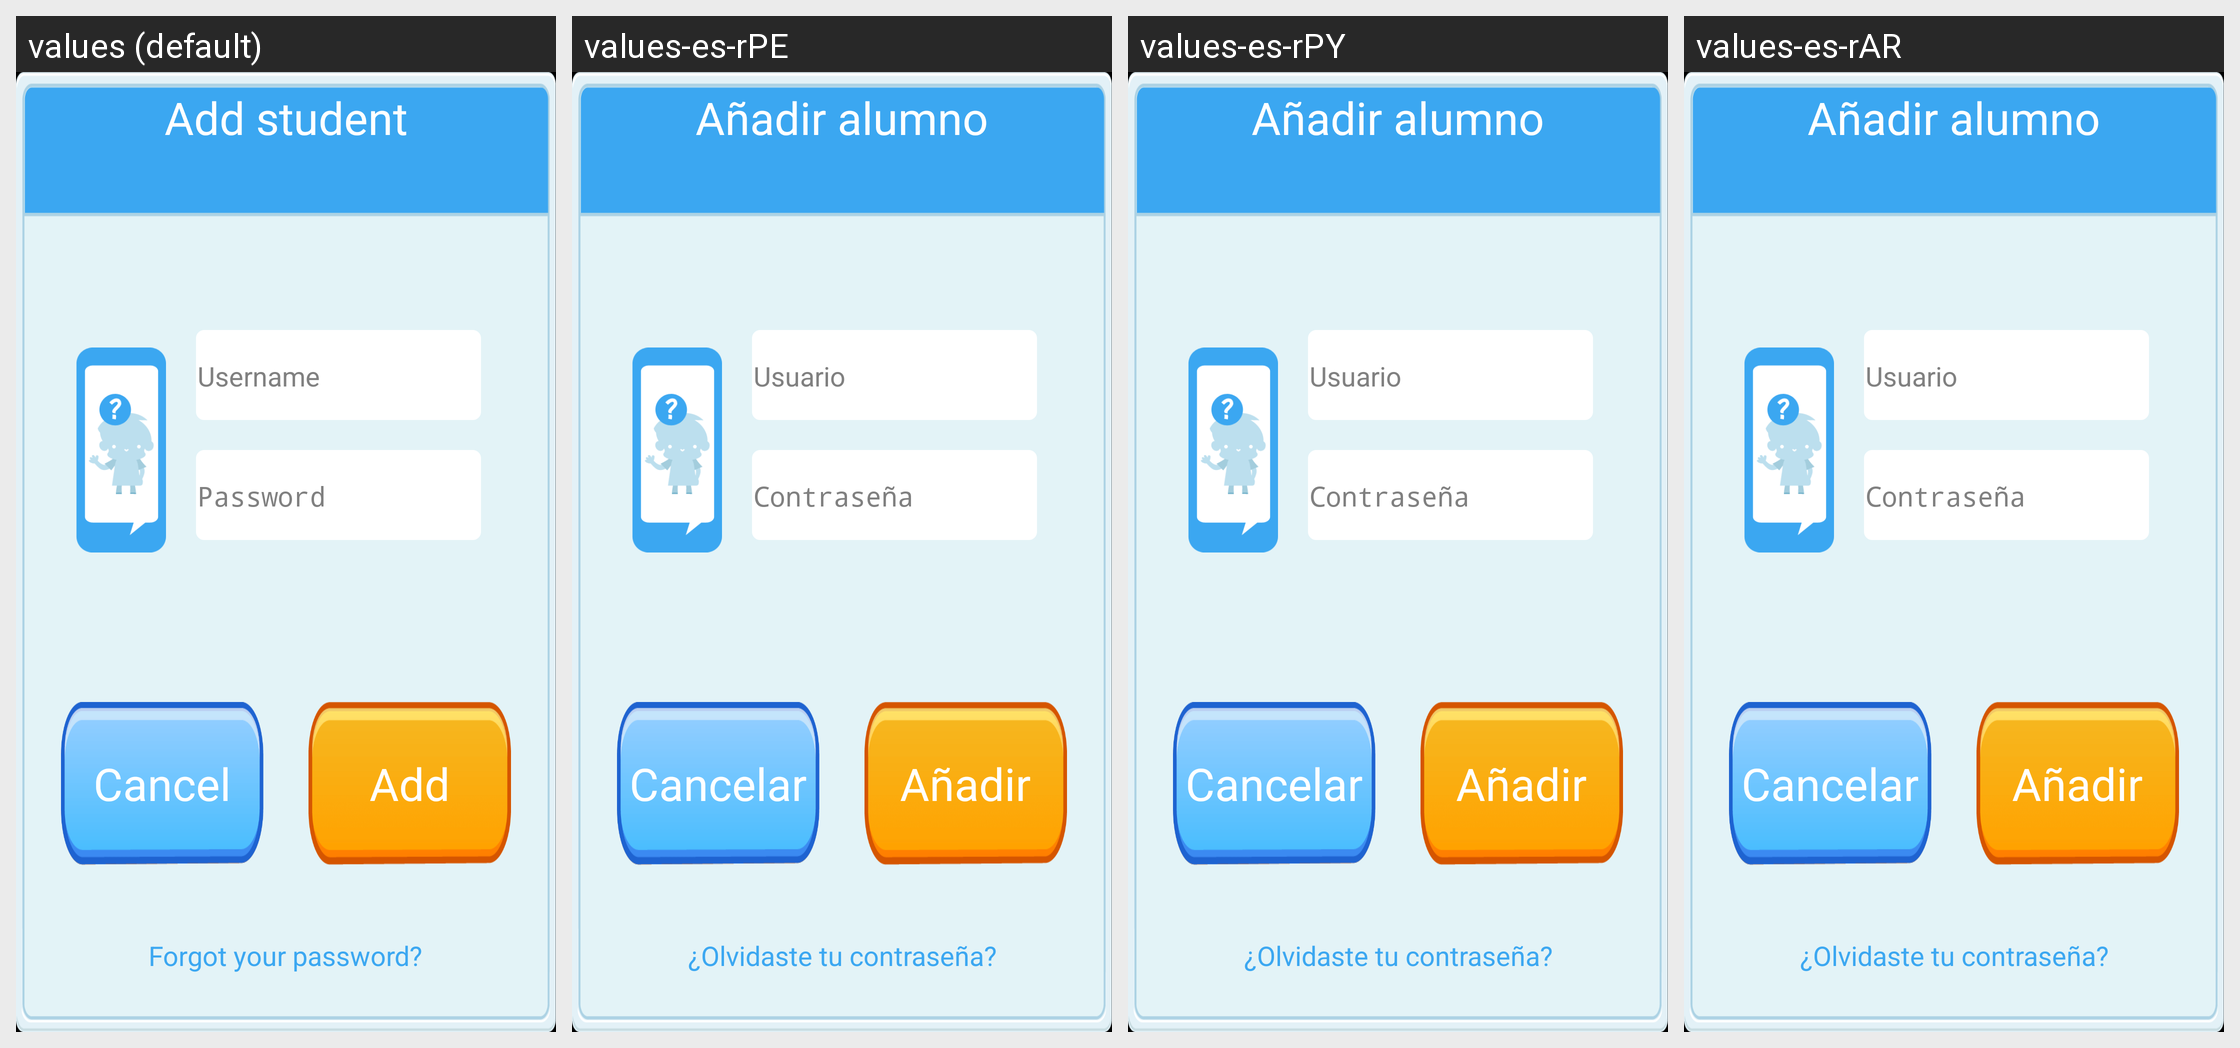

Locale-by-locale string values for the Android screen shown in this grid:
Android screen res/layout/panel_login_alumno.xml rendered under 4 locales, left to right: values (default), values-es-rPE, values-es-rPY, values-es-rAR. Device: Nexus 5 (rendered at 1080×1920; each locale shown at half size, 540×960, under a caption strip naming it); theme android:Theme.NoTitleBar.Fullscreen.
Other locales in the repository, not shown: values-es, values-es-rBO, values-es-rCO, values-es-rEC, values-es-rMX, values-es-rUY.
Strings drawn on this screen, with the default value and each locale's value (text and hints the layout hard-codes, and strings that could not be matched under every locale, appear in the picture but are not listed):

Add_student
  values: Add student
  values-es-rPE: Añadir alumno
  values-es-rPY: Añadir alumno
  values-es-rAR: Añadir alumno

Alias
  values: Username
  values-es-rPE: Usuario
  values-es-rPY: Usuario
  values-es-rAR: Usuario

Password
  values: Password
  values-es-rPE: Contraseña
  values-es-rPY: Contraseña
  values-es-rAR: Contraseña

Cancel
  values: Cancel
  values-es-rPE: Cancelar
  values-es-rPY: Cancelar
  values-es-rAR: Cancelar

Add
  values: Add
  values-es-rPE: Añadir
  values-es-rPY: Añadir
  values-es-rAR: Añadir
